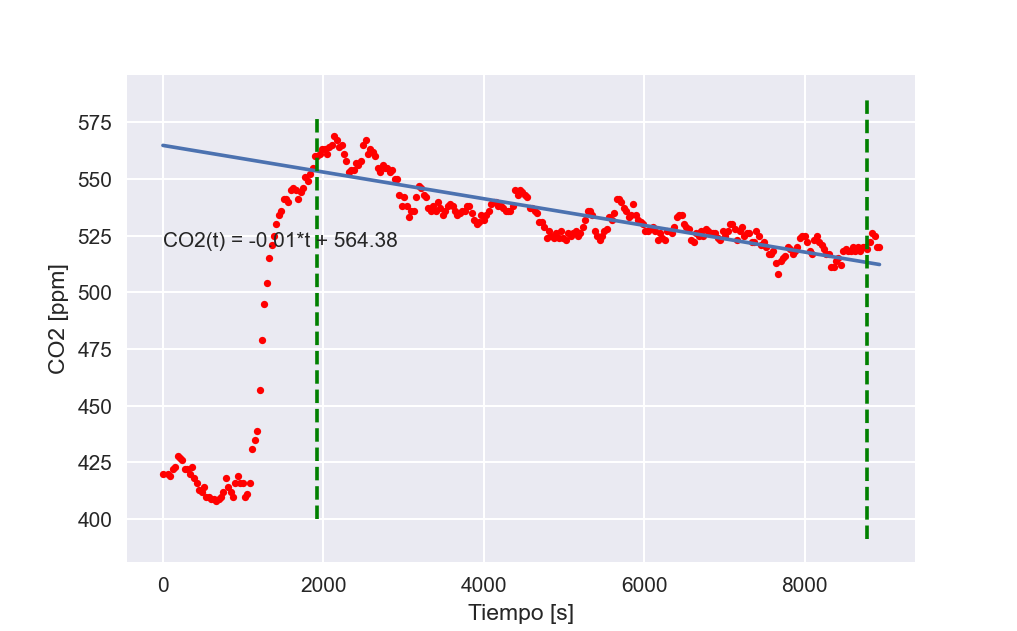

Values plotted in this chart, from the file beside it:
TimeStamp, Tiempo, Medición
2022-04-02 16:44:20, 0.0, 420.0
2022-04-02 16:44:50, 61.24, 420.0
2022-04-02 16:45:20, 91.3, 419.0
2022-04-02 16:45:50, 121.4, 422.0
2022-04-02 16:46:20, 151.4, 423.0
2022-04-02 16:46:50, 181.5, 428.0
2022-04-02 16:47:20, 211.6, 427.0
2022-04-02 16:47:50, 241.6, 426.0
2022-04-02 16:48:20, 271.7, 422.0
2022-04-02 16:48:51, 301.8, 422.0
2022-04-02 16:49:21, 331.8, 420.0
2022-04-02 16:49:51, 361.9, 423.0
2022-04-02 16:50:21, 392, 418.0
2022-04-02 16:50:51, 422, 416.0
2022-04-02 16:51:21, 452.1, 413.0
2022-04-02 16:51:51, 482.2, 412.0
2022-04-02 16:52:21, 512.2, 414.0
2022-04-02 16:52:51, 542.3, 410.0
2022-04-02 16:53:21, 572.4, 410.0
2022-04-02 16:53:51, 602.4, 409.0
2022-04-02 16:54:21, 632.5, 409.0
2022-04-02 16:54:51, 662.6, 408.0
2022-04-02 16:55:21, 692.6, 409.0
2022-04-02 16:55:51, 722.7, 410.0
2022-04-02 16:56:22, 752.8, 412.0
2022-04-02 16:56:52, 782.8, 418.0
2022-04-02 16:57:21, 812.9, 414.0
2022-04-02 16:57:51, 843, 412.0
2022-04-02 16:58:22, 873, 410.0
2022-04-02 16:58:52, 903.1, 416.0
2022-04-02 16:59:22, 933.2, 419.0
2022-04-02 16:59:52, 963.2, 416.0
2022-04-02 17:00:22, 993.3, 416.0
2022-04-02 17:00:52, 1023, 410.0
2022-04-02 17:01:22, 1053, 411.0
2022-04-02 17:01:52, 1084, 416.0
2022-04-02 17:02:22, 1114, 431.0
2022-04-02 17:02:52, 1144, 435.0
2022-04-02 17:03:22, 1174, 439.0
2022-04-02 17:03:52, 1204, 457.0
2022-04-02 17:04:23, 1234, 479.0
2022-04-02 17:04:52, 1264, 495.0
2022-04-02 17:05:22, 1294, 504.0
2022-04-02 17:05:53, 1324, 515.0
2022-04-02 17:06:23, 1354, 521.0
2022-04-02 17:06:53, 1384, 525.0
2022-04-02 17:07:23, 1414, 530.0
2022-04-02 17:07:53, 1444, 534.0
2022-04-02 17:08:23, 1474, 536.0
2022-04-02 17:08:53, 1504, 541.0
2022-04-02 17:09:23, 1535, 541.0
2022-04-02 17:09:53, 1565, 540.0
2022-04-02 17:10:23, 1595, 545.0
2022-04-02 17:10:53, 1625, 546.0
2022-04-02 17:11:23, 1655, 545.0
2022-04-02 17:11:53, 1685, 541.0
2022-04-02 17:12:23, 1715, 544.0
2022-04-02 17:12:54, 1745, 546.0
2022-04-02 17:13:23, 1775, 551.0
2022-04-02 17:13:54, 1805, 549.0
... 237 more rows
